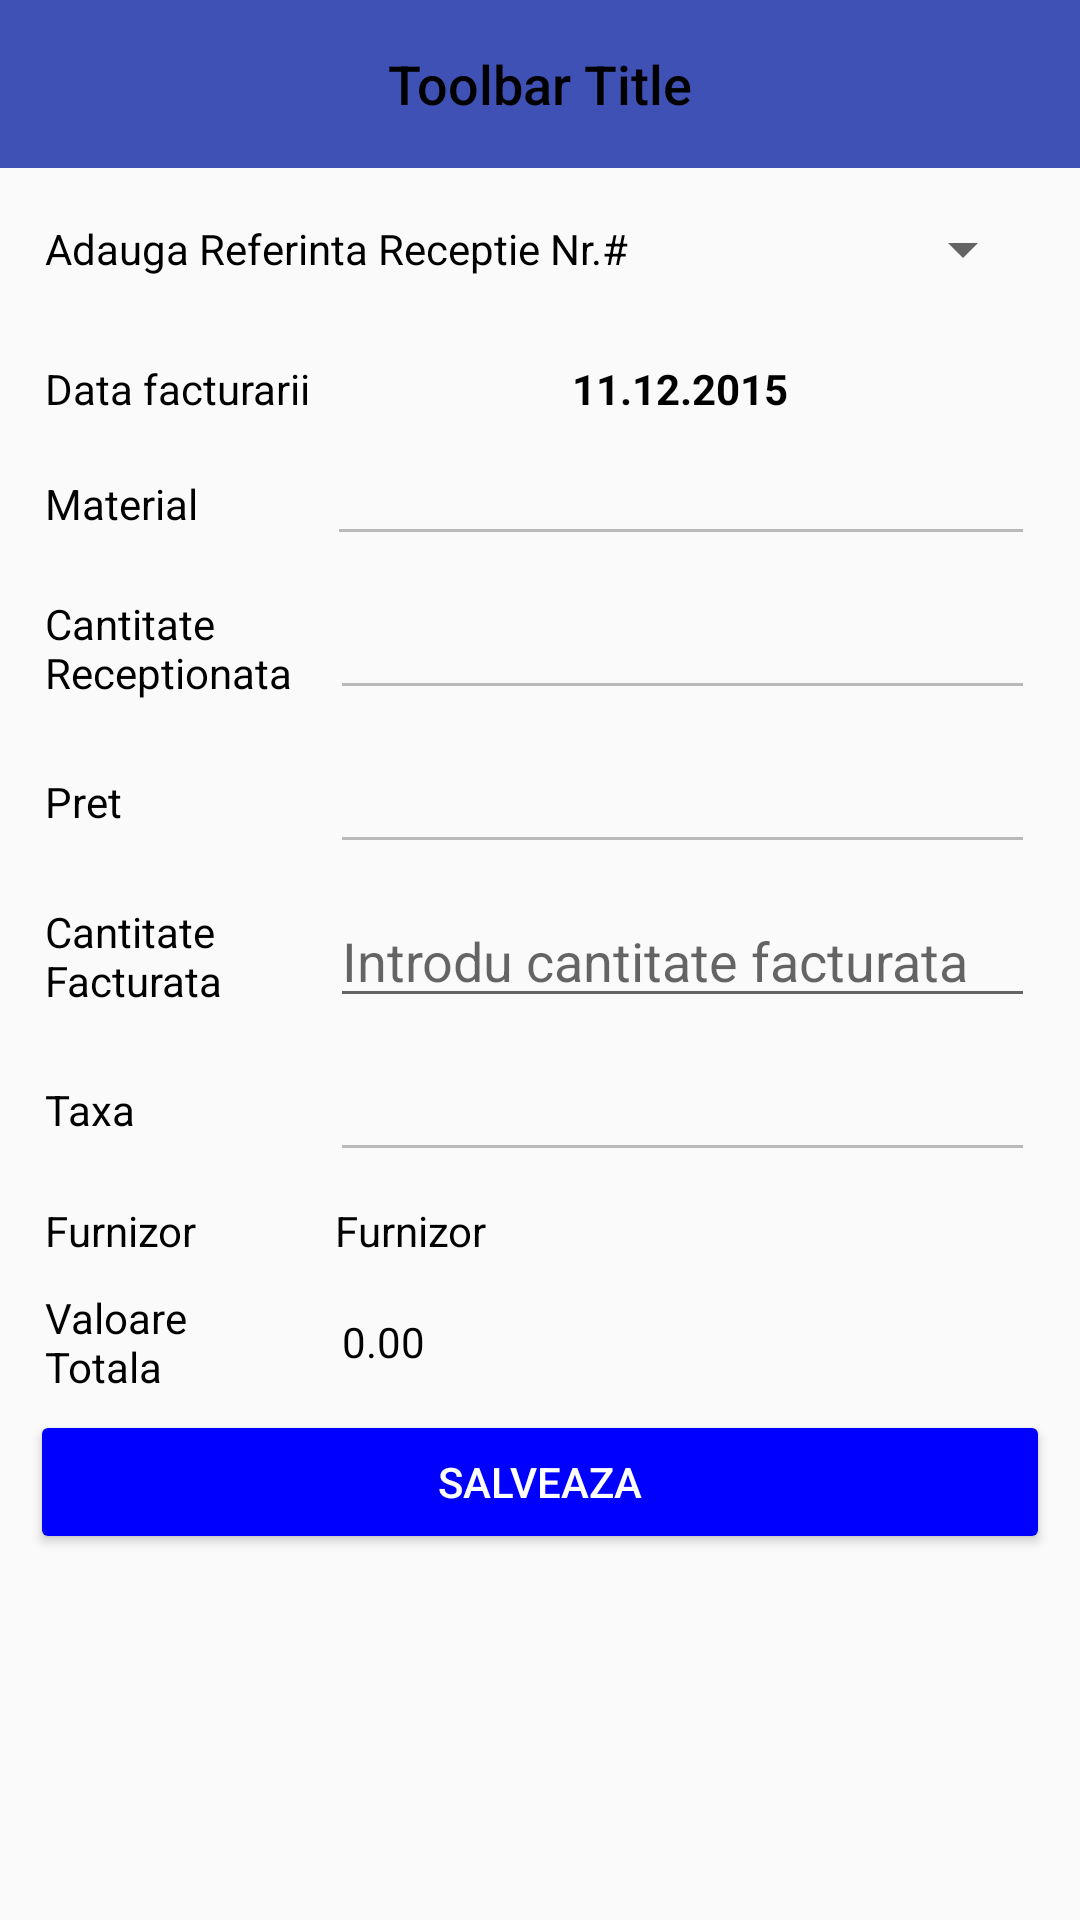

Produce the Android XML layout that renders to this screen, including the resource entries it uses.
<!-- AndroidManifest.xml: application theme AppTheme -->
<!-- res/layout/activity_factura.xml -->
<?xml version="1.0" encoding="utf-8"?>
<LinearLayout xmlns:android="http://schemas.android.com/apk/res/android"
    xmlns:app="http://schemas.android.com/apk/res-auto"
    xmlns:tools="http://schemas.android.com/tools"
    android:layout_width="match_parent"
    android:layout_height="match_parent"
    android:orientation="vertical"
    tools:context="disertatie.com.disertatie.activities.AddMaterialActivity">

    <include
        android:id="@+id/toolbar"
        layout="@layout/toolbar"
        android:layout_width="match_parent"
        android:layout_height="wrap_content"
        tools:layout_editor_absoluteX="0dp"
        tools:layout_editor_absoluteY="0dp" />

    <LinearLayout
        android:layout_width="match_parent"
        android:layout_height="match_parent"
        android:layout_margin="10dp"
        android:orientation="vertical">


        <LinearLayout
            android:layout_width="match_parent"
            android:layout_height="wrap_content"
            android:orientation="horizontal">

            <TextView
                android:layout_width="wrap_content"
                android:layout_height="match_parent"
                android:layout_margin="5dp"
                android:layout_weight="1"
                android:gravity="left|center_vertical"
                android:text="@string/referinta_factura"
                android:textColor="@android:color/black" />

            <Spinner
                android:id="@+id/spinnerReferintaFactura"
                android:layout_width="74dp"
                android:layout_height="wrap_content"
                android:layout_margin="5dp"
                android:layout_weight="0.42" />
        </LinearLayout>

        <LinearLayout
            android:id="@+id/llDataFacturare"
            android:layout_width="match_parent"
            android:layout_height="wrap_content"
            android:layout_marginTop="20dp"
            android:orientation="horizontal">


            <TextView
                android:id="@+id/textView25"
                android:layout_width="wrap_content"
                android:layout_height="wrap_content"
                android:paddingLeft="5dp"
                android:text="@string/data_factura"
                android:textColor="@android:color/black" />

            <TextView
                android:id="@+id/tvDataFactura"
                android:layout_width="wrap_content"
                android:layout_height="wrap_content"
                android:layout_weight="1"
                android:gravity="center_horizontal"
                android:text="11.12.2015"
                android:textColor="@android:color/black"
                android:textStyle="bold" />
        </LinearLayout>


        <LinearLayout
            android:layout_width="match_parent"
            android:layout_height="wrap_content"
            android:orientation="horizontal"
            tools:layout_editor_absoluteX="8dp"
            tools:layout_editor_absoluteY="8dp">

            <TextView
                android:id="@+id/textView22"
                android:layout_width="80dp"
                android:layout_height="wrap_content"
                android:layout_margin="5dp"
                android:layout_weight="0.02"
                android:gravity="center_vertical"
                android:text="@string/denumire_material"
                android:textColor="@android:color/black" />

            <EditText
                android:id="@+id/etDenumireMat"
                android:layout_width="wrap_content"
                android:layout_height="wrap_content"
                android:layout_margin="5dp"
                android:layout_weight="1.05"
                android:enabled="false"
                android:inputType="textPersonName"
                android:textColor="@android:color/black" />
        </LinearLayout>

        <LinearLayout
            android:layout_width="match_parent"
            android:layout_height="wrap_content"
            android:orientation="horizontal"
            tools:layout_editor_absoluteX="8dp"
            tools:layout_editor_absoluteY="8dp">

            <TextView
                android:id="@+id/textView12"
                android:layout_width="85dp"
                android:layout_height="match_parent"
                android:layout_margin="5dp"
                android:gravity="center_vertical"
                android:text="@string/cantitate_receptionata"
                android:textColor="@android:color/black"
                android:textColorHint="@android:color/black" />

            <EditText
                android:id="@+id/etCantReceptionata"
                android:layout_width="match_parent"
                android:layout_height="wrap_content"
                android:layout_margin="5dp"
                android:ems="10"
                android:enabled="false"
                android:inputType="numberDecimal"
                android:textColor="@android:color/black" />
        </LinearLayout>

        <LinearLayout
            android:layout_width="match_parent"
            android:layout_height="wrap_content"
            android:orientation="horizontal"
            tools:layout_editor_absoluteX="8dp"
            tools:layout_editor_absoluteY="8dp">

            <TextView
                android:id="@+id/textView23"
                android:layout_width="85dp"
                android:layout_height="match_parent"
                android:layout_margin="5dp"
                android:gravity="center_vertical"
                android:text="@string/pret"
                android:textColor="@android:color/black"
                android:textColorHint="@android:color/black" />

            <EditText
                android:id="@+id/etPret"
                android:layout_width="match_parent"
                android:layout_height="wrap_content"
                android:layout_margin="5dp"
                android:ems="10"
                android:enabled="false"
                android:inputType="numberDecimal"
                android:textColor="@android:color/black" />

        </LinearLayout>

        <LinearLayout
            android:layout_width="match_parent"
            android:layout_height="wrap_content"
            android:orientation="horizontal"
            tools:layout_editor_absoluteX="8dp"
            tools:layout_editor_absoluteY="8dp">

            <TextView
                android:id="@+id/textView14"
                android:layout_width="85dp"
                android:layout_height="match_parent"
                android:layout_margin="5dp"
                android:gravity="center_vertical"
                android:text="@string/cantitate_facturata"
                android:textColor="@android:color/black" />

            <EditText
                android:id="@+id/etCantFacturata"
                android:layout_width="match_parent"
                android:layout_height="wrap_content"
                android:layout_margin="5dp"
                android:ems="10"
                android:enabled="true"
                android:hint="Introdu cantitate facturata"
                android:inputType="numberDecimal"
                android:textColor="@android:color/black" />

        </LinearLayout>

        <LinearLayout
            android:layout_width="match_parent"
            android:layout_height="wrap_content"
            android:orientation="horizontal"
            tools:layout_editor_absoluteX="8dp"
            tools:layout_editor_absoluteY="8dp">

            <TextView
                android:id="@+id/textView24"
                android:layout_width="85dp"
                android:layout_height="match_parent"
                android:layout_margin="5dp"
                android:gravity="center_vertical"
                android:text="@string/taxa"
                android:textColor="@android:color/black"
                android:textColorHint="@android:color/black" />

            <EditText
                android:id="@+id/etTaxa"
                android:layout_width="match_parent"
                android:layout_height="wrap_content"
                android:layout_margin="5dp"
                android:ems="10"
                android:enabled="false"
                android:inputType="numberDecimal"
                android:textColor="@android:color/black" />

        </LinearLayout>


        <LinearLayout
            android:layout_width="match_parent"
            android:layout_height="wrap_content"
            android:orientation="horizontal">

            <TextView
                android:id="@+id/textView35"
                android:layout_width="77dp"
                android:layout_height="wrap_content"
                android:layout_margin="5dp"
                android:layout_weight="0.02"
                android:text="@string/furnizor"
                android:textColor="@android:color/black" />

            <TextView
                android:id="@+id/tvFurnizor"
                android:layout_width="wrap_content"
                android:layout_height="wrap_content"
                android:layout_margin="5dp"
                android:layout_weight="0.37"
                android:gravity="center_vertical"
                android:text="Furnizor"
                android:textColor="@android:color/black" />
        </LinearLayout>

        <LinearLayout
            android:layout_width="match_parent"
            android:layout_height="wrap_content">

            <TextView
                android:id="@+id/textView36"
                android:layout_width="77dp"
                android:layout_height="wrap_content"
                android:layout_margin="5dp"
                android:layout_weight="0.02"
                android:gravity="center_vertical"
                android:text="@string/valoare_totala"
                android:textColor="@android:color/black" />

            <TextView
                android:id="@+id/tvValoareFactura"
                android:layout_width="wrap_content"
                android:layout_height="match_parent"
                android:layout_margin="5dp"
                android:layout_weight="0.33"
                android:gravity="center_vertical"
                android:text="0.00"
                android:textColor="@android:color/black"
                android:textColorHint="@android:color/black" />
        </LinearLayout>

        <LinearLayout
            android:layout_width="match_parent"
            android:layout_height="wrap_content"
            android:orientation="horizontal"
            tools:layout_editor_absoluteX="8dp"
            tools:layout_editor_absoluteY="8dp">


            <Button
                android:id="@+id/btnSalveazaFactura"
                style="@style/Widget.AppCompat.Button.Colored"
                android:layout_width="wrap_content"
                android:layout_height="wrap_content"
                android:layout_gravity="bottom"
                android:layout_weight="1"
                android:text="@string/salveaza" />
        </LinearLayout>

    </LinearLayout>


</LinearLayout>
<!-- res/layout/toolbar.xml (included above) -->
<?xml version="1.0" encoding="utf-8"?>
<android.support.v7.widget.Toolbar xmlns:android="http://schemas.android.com/apk/res/android"                                   xmlns:tools="http://schemas.android.com/tools"                                   android:id="@+id/toolbar"                                   android:layout_width="match_parent"                                   android:layout_height="wrap_content"                                   android:minHeight="?attr/actionBarSize"                                   android:titleTextColor="@android:color/white"                                   android:gravity="center"                                   android:background="?attr/colorPrimary">    <TextView        android:id="@+id/toolbar_title"        style="@android:style/TextAppearance.DeviceDefault.Medium"        android:layout_width="wrap_content"        android:layout_height="wrap_content"        android:layout_gravity="center"        android:textColor="@android:color/black"        tools:text="Toolbar Title" />    </android.support.v7.widget.Toolbar>
<!-- resources referenced by this layout -->
<resources>
  <string name="cantitate_facturata">Cantitate Facturata</string>
  <string name="cantitate_receptionata">Cantitate Receptionata</string>
  <string name="data_factura">Data facturarii</string>
  <string name="denumire_material">Material</string>
  <string name="furnizor">Furnizor</string>
  <string name="pret">Pret</string>
  <string name="referinta_factura">Adauga Referinta Receptie Nr.#</string>
  <string name="salveaza">Salveaza</string>
  <string name="taxa">Taxa</string>
  <string name="valoare_totala">Valoare Totala</string>
  <style name="AppTheme" parent="Theme.AppCompat.Light.DarkActionBar">
          
          <item name="colorPrimary">@color/colorPrimary</item>
          <item name="colorPrimaryDark">@color/colorPrimaryDark</item>
          <item name="colorAccent">@color/blue</item>
          <item name="windowActionBar">false</item>
          <item name="windowNoTitle">true</item>
  
      </style>
  <color name="colorPrimary">#3F51B5</color>
  <color name="colorPrimaryDark">#303F9F</color>
  <color name="blue">#0000ff</color>
</resources>
